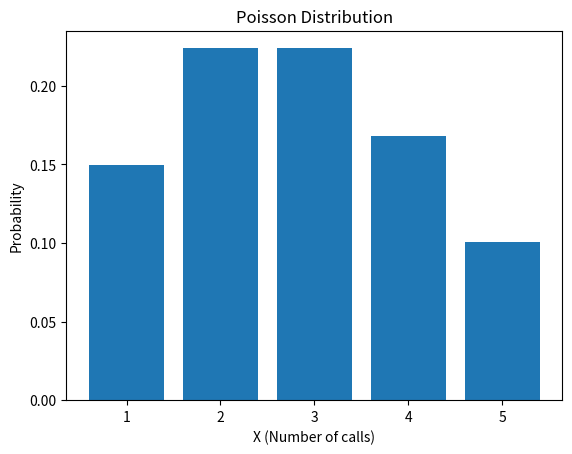

Reproduce this figure in Python.
import matplotlib.pyplot as plt
from scipy.stats import poisson

# Parameter
lambda_ = 3  # Average number of calls per minute

# (a) Calculate the probability of 2 calls in 1 minute
x = 2  # Number of calls
prob_2_calls = poisson.pmf(x, lambda_)
print("Probability of 2 calls:", round(prob_2_calls,5))

# (b) Create a graph of X and the corresponding probabilities
X = range(1, 6)  # Possible values of X: 1, 2, 3, 4, 5
probabilities = [poisson.pmf(x, lambda_) for x in X]

plt.bar(X, probabilities)
plt.xlabel('X (Number of calls)')
plt.ylabel('Probability')
plt.title('Poisson Distribution')
plt.show()
